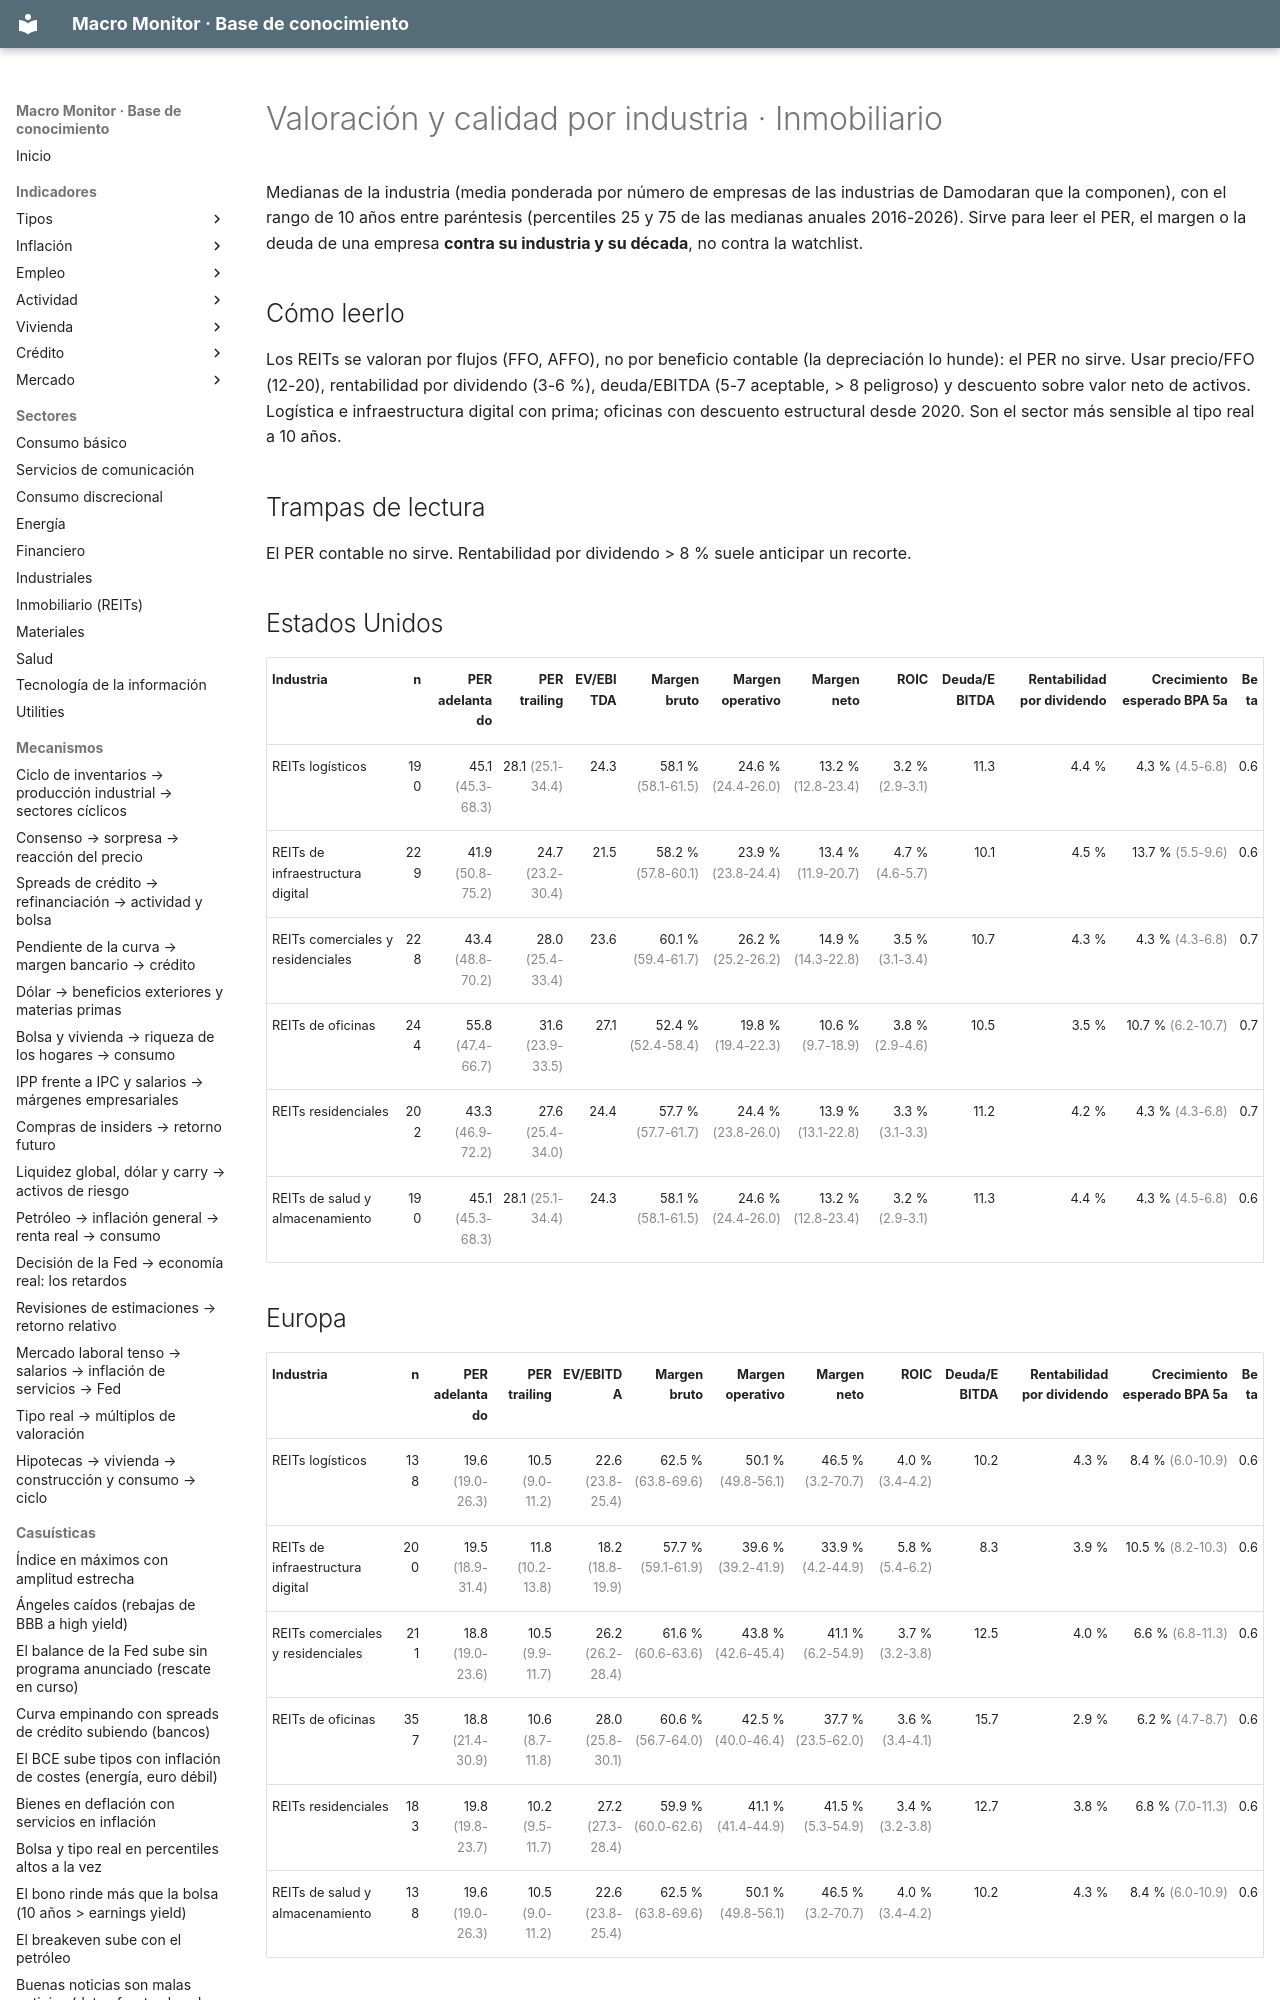

repository: jmm-mlg/Macro-daily · page: benchmarks/inmobiliario/index.html · generator: mkdocs

---
tipo: benchmark
id: benchmark-inmobiliario
nombre: Valoración y calidad por industria · Inmobiliario
sector: Inmobiliario
fuente: Damodaran (NYU Stern), enero de cada año; actual 2026-10-13
actualizado: 2026-10-13
---

# Valoración y calidad por industria · Inmobiliario

Medianas de la industria (media ponderada por número de empresas de las industrias de Damodaran que la componen), con el rango de 10 años entre paréntesis (percentiles 25 y 75 de las medianas anuales 2016-2026). Sirve para leer el PER, el margen o la deuda de una empresa **contra su industria y su década**, no contra la watchlist.

## Cómo leerlo

Los REITs se valoran por flujos (FFO, AFFO), no por beneficio contable (la depreciación lo hunde): el PER no sirve. Usar precio/FFO (12-20), rentabilidad por dividendo (3-6 %), deuda/EBITDA (5-7 aceptable, > 8 peligroso) y descuento sobre valor neto de activos. Logística e infraestructura digital con prima; oficinas con descuento estructural desde 2020. Son el sector más sensible al tipo real a 10 años.

## Trampas de lectura

El PER contable no sirve. Rentabilidad por dividendo > 8 % suele anticipar un recorte.
